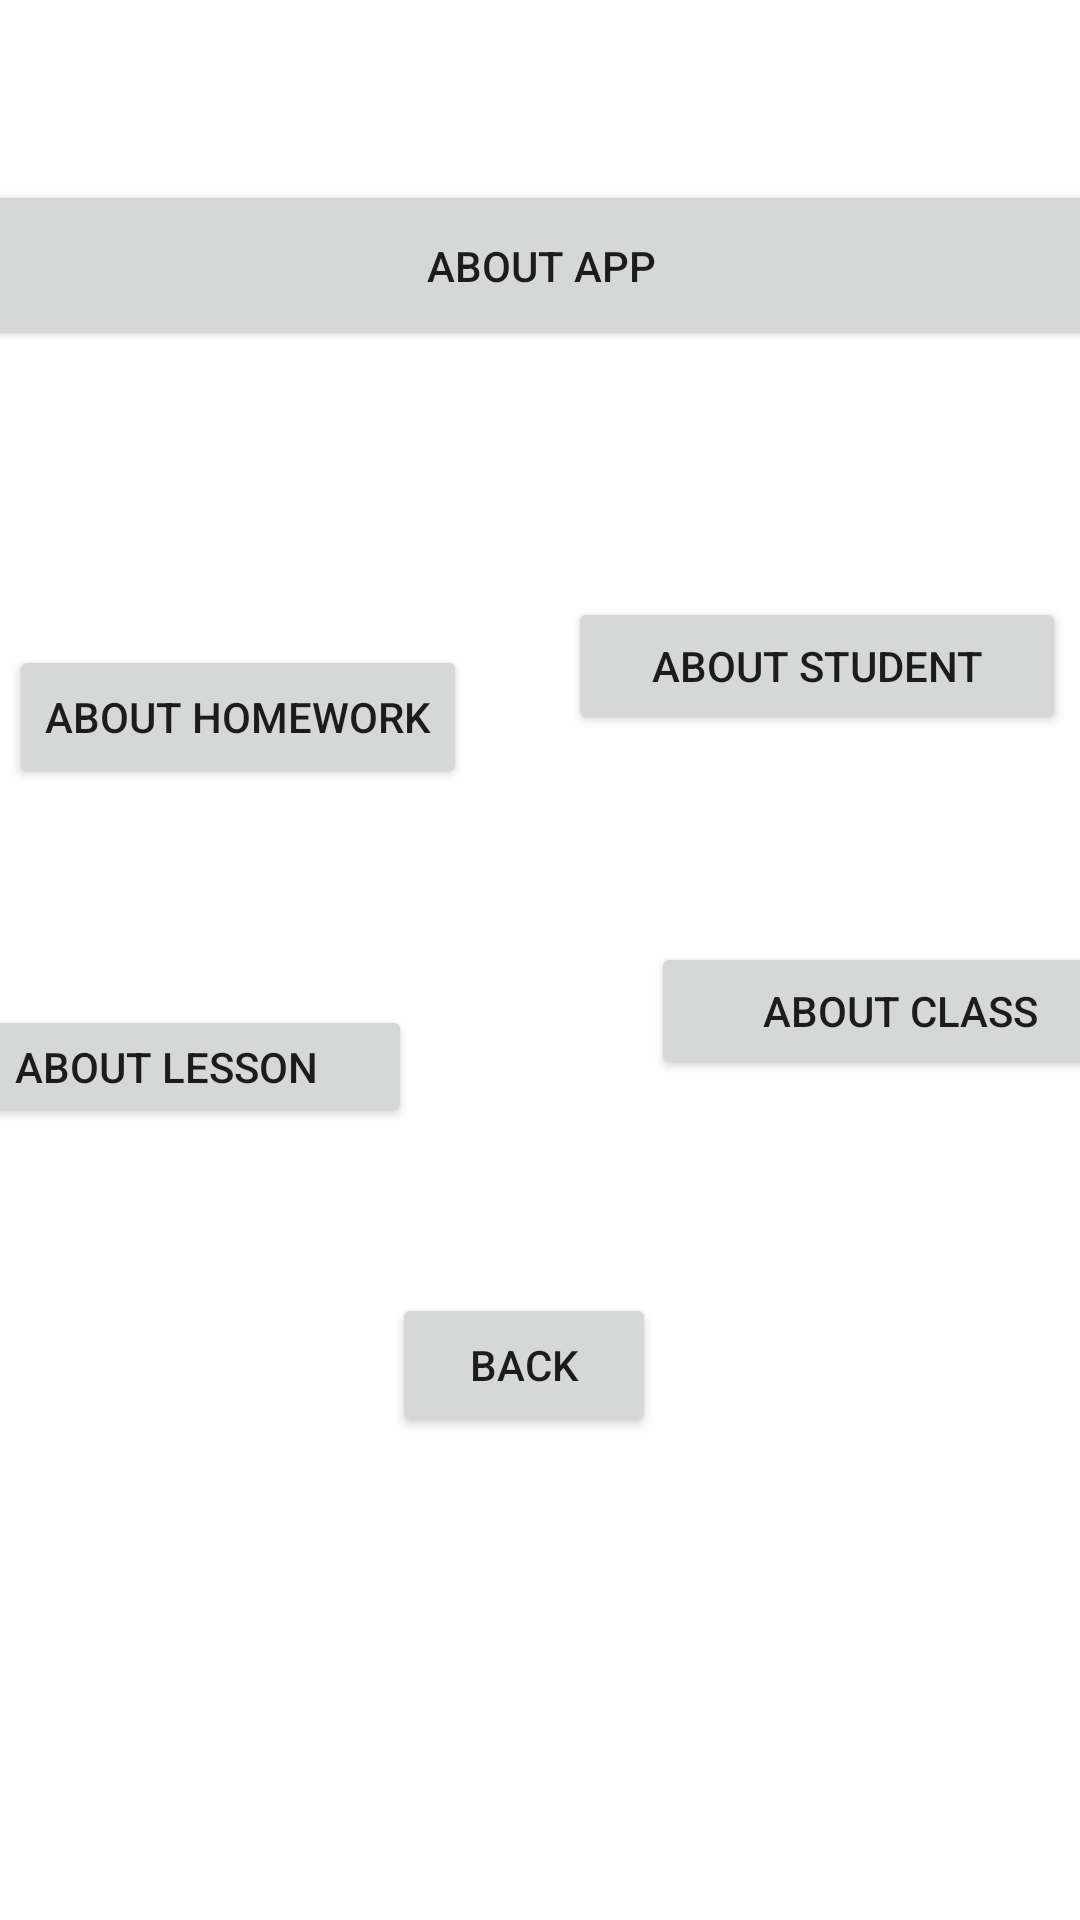

Here is an Android app screen rendered from its layout file. Give the layout XML and the strings, colors and styles it references.
<!-- AndroidManifest.xml: application theme Theme.HomeworkApplication -->
<!-- res/layout/activity_about_app.xml -->
<?xml version="1.0" encoding="utf-8"?>
<androidx.constraintlayout.widget.ConstraintLayout xmlns:android="http://schemas.android.com/apk/res/android"
    xmlns:app="http://schemas.android.com/apk/res-auto"
    xmlns:tools="http://schemas.android.com/tools"
    android:layout_width="match_parent"
    android:layout_height="match_parent"
    tools:context=".AboutAppActivity">

    <Button
        android:id="@+id/btnAboutStudent"
        android:layout_width="166dp"
        android:layout_height="46dp"
        android:layout_marginStart="51dp"
        android:layout_marginLeft="51dp"
        android:layout_marginEnd="4dp"
        android:layout_marginRight="4dp"
        android:layout_marginBottom="69dp"
        android:text="About Student"
        app:layout_constraintBottom_toTopOf="@+id/btnAboutClass"
        app:layout_constraintEnd_toEndOf="parent"
        app:layout_constraintHorizontal_bias="0.586"
        app:layout_constraintStart_toEndOf="@+id/btnAboutLesson" />

    <Button
        android:id="@+id/btnabouthomework"
        android:layout_width="wrap_content"
        android:layout_height="wrap_content"
        android:layout_marginStart="3dp"
        android:layout_marginLeft="3dp"
        android:layout_marginTop="98dp"
        android:text="About Homework"
        app:layout_constraintStart_toStartOf="parent"
        app:layout_constraintTop_toBottomOf="@+id/button13" />

    <Button
        android:id="@+id/btnAboutLesson"
        android:layout_width="164dp"
        android:layout_height="41dp"
        android:layout_marginTop="72dp"
        android:layout_marginEnd="40dp"
        android:layout_marginRight="40dp"
        android:text="About Lesson"
        app:layout_constraintEnd_toStartOf="@+id/btnAboutClass"
        app:layout_constraintStart_toStartOf="parent"
        app:layout_constraintTop_toBottomOf="@+id/btnabouthomework" />

    <Button
        android:id="@+id/btnAboutClass"
        android:layout_width="166dp"
        android:layout_height="46dp"
        android:layout_marginStart="40dp"
        android:layout_marginLeft="40dp"
        android:layout_marginEnd="4dp"
        android:layout_marginRight="4dp"
        android:layout_marginBottom="280dp"
        android:text="About Class"
        app:layout_constraintBottom_toBottomOf="parent"
        app:layout_constraintEnd_toEndOf="parent"
        app:layout_constraintStart_toEndOf="@+id/btnAboutLesson" />

    <Button
        android:id="@+id/button13"
        android:layout_width="400dp"
        android:layout_height="57dp"
        android:layout_marginTop="60dp"
        android:text="ABOUT APP"
        app:layout_constraintEnd_toEndOf="parent"
        app:layout_constraintStart_toStartOf="parent"
        app:layout_constraintTop_toTopOf="parent" />

    <Button
        android:id="@+id/button19"
        android:layout_width="wrap_content"
        android:layout_height="wrap_content"
        android:layout_marginStart="147dp"
        android:layout_marginLeft="147dp"
        android:layout_marginTop="55dp"
        android:layout_marginEnd="158dp"
        android:layout_marginRight="158dp"
        android:text="Back"
        app:layout_constraintEnd_toEndOf="parent"
        app:layout_constraintStart_toStartOf="parent"
        app:layout_constraintTop_toBottomOf="@+id/btnAboutLesson" />
</androidx.constraintlayout.widget.ConstraintLayout>
<!-- resources referenced by this layout -->
<resources>
  <style name="Theme.HomeworkApplication" parent="Theme.MaterialComponents.DayNight.DarkActionBar">
          
          <item name="colorPrimary">@color/brown_color</item>
          <item name="colorPrimaryVariant">@color/purple_700</item>
          <item name="colorOnPrimary">@color/white</item>
          
          <item name="colorSecondary">@color/teal_200</item>
          <item name="colorSecondaryVariant">@color/teal_700</item>
          <item name="colorOnSecondary">@color/black</item>
          
          <item name="android:statusBarColor" tools:targetApi="l">?attr/colorPrimaryVariant</item>
          
      </style>
  <color name="brown_color">#5D4037</color>
  <color name="purple_700">#FF3700B3</color>
  <color name="white">#FFFFFFFF</color>
  <color name="teal_200">#FF03DAC5</color>
  <color name="teal_700">#FF018786</color>
  <color name="black">#FF000000</color>
</resources>
